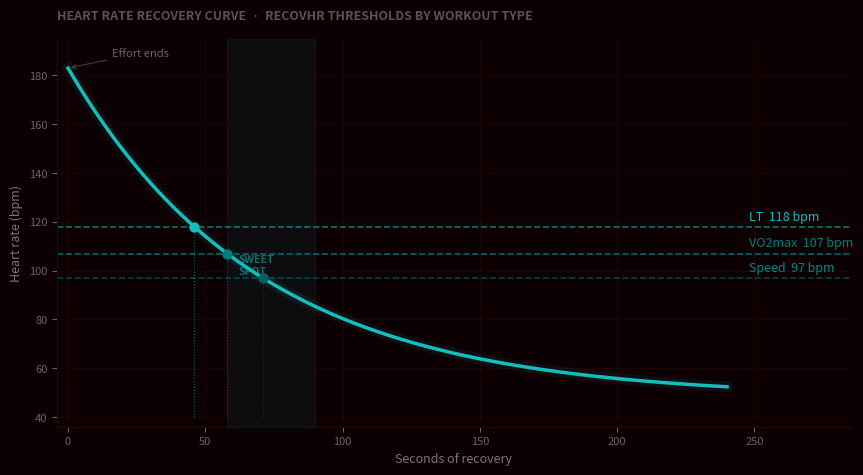
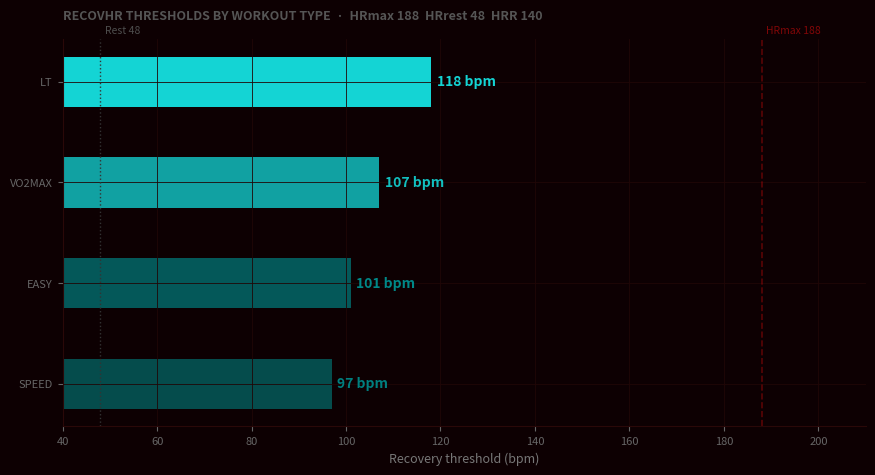
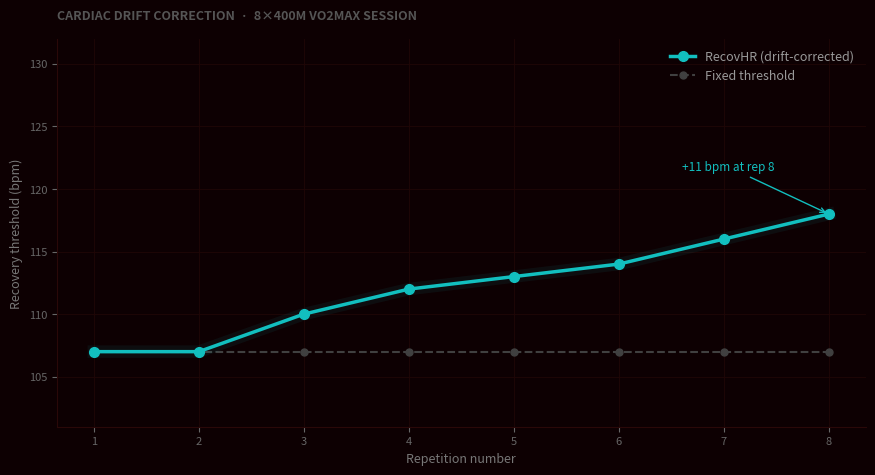
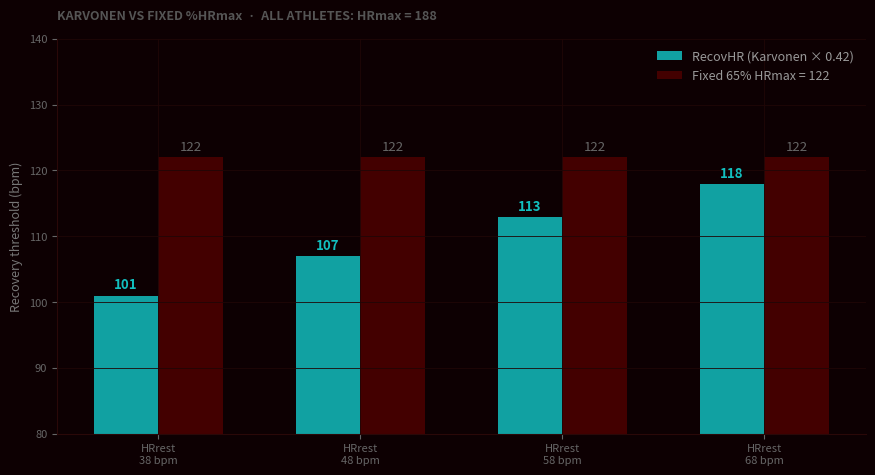
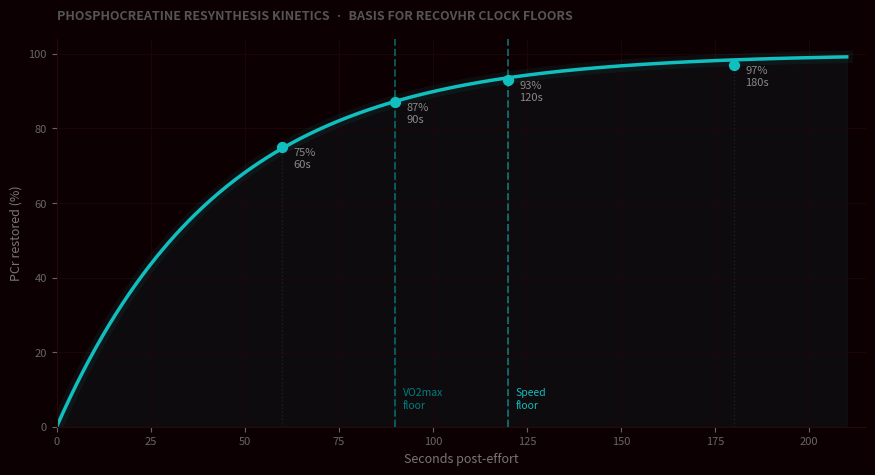

The script that saved these images, in order:
"""
RecovHR figure generation — dark telemetry aesthetic.
Teal/blue lines on black-bean backgrounds.

Requirements: pip install matplotlib numpy
Run from project root: python3 scripts/build_figures.py
"""

import numpy as np
import matplotlib.pyplot as plt
from matplotlib.ticker import MultipleLocator
import os

OUT = "figures"
os.makedirs(OUT, exist_ok=True)

# ── Palette ──────────────────────────────────────────────────────────────────
BG      = "#0d0002"       # near-black with red tint
BG2     = "#1a0404"       # slightly lighter panel bg
TEAL    = "#12BFBF"       # robin egg blue — primary data line
TEAL_D  = "#007F7F"       # deeper teal — secondary
RED     = "#CD0B0B"       # engineering red — warning / danger
DARK_R  = "#7A0000"       # barn red — reference lines
WHITE   = "#ffffff"
W60     = "#999999"  # not used in mpl directly
GRID    = "#1e0404"       # faint grid

def dark_style():
    plt.rcParams.update({
        "figure.facecolor":   BG,
        "axes.facecolor":     BG,
        "axes.edgecolor":     "#2a0808",
        "axes.labelcolor":    "#888888",
        "xtick.color":        "#666666",
        "ytick.color":        "#666666",
        "text.color":         WHITE,
        "grid.color":         "#200606",
        "grid.linewidth":     0.6,
        "axes.spines.top":    False,
        "axes.spines.right":  False,
        "axes.spines.left":   True,
        "axes.spines.bottom": True,
        "font.family":        "sans-serif",
        "axes.grid":          True,
    })

# Athlete profile
HR_MAX  = 188
HR_REST = 48
HRR     = HR_MAX - HR_REST   # 140

def karvonen(frac):
    return round(HRR * frac + HR_REST)


# ═══════════════════════════════════════════════════════════════════════════
# Fig 1 — Recovery curve
# ═══════════════════════════════════════════════════════════════════════════
def fig1_recovery_curve():
    dark_style()
    fig, ax = plt.subplots(figsize=(9, 5))
    fig.patch.set_facecolor(BG)

    t = np.linspace(0, 240, 600)
    HR_PEAK = 183
    TAU = 70
    hr = HR_REST + (HR_PEAK - HR_REST) * np.exp(-t / TAU)

    thr_vo2   = karvonen(0.42)   # 107
    thr_lt    = karvonen(0.50)   # 118
    thr_speed = karvonen(0.35)   # 97

    def t_cross(thr):
        return TAU * np.log((HR_PEAK - HR_REST) / (thr - HR_REST))

    tc_lt    = t_cross(thr_lt)
    tc_vo2   = t_cross(thr_vo2)
    tc_speed = t_cross(thr_speed)

    # Main HR curve
    ax.plot(t, hr, color=TEAL, lw=2.5, zorder=6)

    # Glow effect
    ax.plot(t, hr, color=TEAL, lw=8, alpha=0.08, zorder=5)

    # Threshold horizontals
    ax.axhline(thr_vo2,   color=TEAL_D,  lw=1.2, ls="--", alpha=0.8)
    ax.axhline(thr_lt,    color=TEAL,    lw=1.2, ls="--", alpha=0.6)
    ax.axhline(thr_speed, color="#005f5f", lw=1.2, ls="--", alpha=0.7)

    # Sweet spot shading (VO2max window)
    ax.axvspan(tc_vo2, tc_vo2 * 1.55, alpha=0.07, color=TEAL)

    # Crossing dots
    for tc, thr, col in [(tc_lt, thr_lt, TEAL), (tc_vo2, thr_vo2, TEAL_D), (tc_speed, thr_speed, "#005f5f")]:
        ax.scatter([tc], [thr], color=col, s=55, zorder=8, linewidths=0)
        ax.plot([tc, tc], [HR_REST - 8, thr], color=col, lw=0.8, ls=":", alpha=0.5)

    # Labels
    ax.text(248, thr_lt    + 1.5, f"LT  {thr_lt} bpm",    fontsize=9,  color=TEAL,    ha="left", va="bottom")
    ax.text(248, thr_vo2   + 1.5, f"VO2max  {thr_vo2} bpm", fontsize=9, color=TEAL_D,  ha="left", va="bottom")
    ax.text(248, thr_speed + 1.5, f"Speed  {thr_speed} bpm", fontsize=9, color="#008888", ha="left", va="bottom")

    ax.text(tc_vo2 + 4, (thr_vo2 + 97) / 2,
            "SWEET\nSPOT", fontsize=7.5, color=TEAL, alpha=0.55,
            ha="left", va="center", fontweight="bold", linespacing=1.3)

    ax.annotate("Effort ends", xy=(0, HR_PEAK),
                xytext=(16, HR_PEAK + 5), fontsize=8,
                color="#666666",
                arrowprops=dict(arrowstyle="->", color="#404040", lw=0.8))

    ax.set_xlim(-4, 285)
    ax.set_ylim(HR_REST - 12, HR_PEAK + 12)
    ax.set_xlabel("Seconds of recovery", fontsize=9, color="#777777")
    ax.set_ylabel("Heart rate (bpm)", fontsize=9, color="#777777")
    ax.set_title("HEART RATE RECOVERY CURVE  ·  RECOVHR THRESHOLDS BY WORKOUT TYPE",
                 fontsize=9, color="#555555", pad=14, loc="left", fontweight="bold")
    ax.tick_params(labelsize=8)

    fig.tight_layout(pad=1.6)
    path = f"{OUT}/fig1_recovery_curve.png"
    fig.savefig(path, dpi=160, bbox_inches="tight", facecolor=BG)
    plt.close(fig)
    print(f"  {path}")


# ═══════════════════════════════════════════════════════════════════════════
# Fig 2 — Workout type comparison
# ═══════════════════════════════════════════════════════════════════════════
def fig2_workout_comparison():
    dark_style()
    fig, ax = plt.subplots(figsize=(9, 5))
    fig.patch.set_facecolor(BG)

    types     = ["SPEED", "EASY", "VO2MAX", "LT"]
    fractions = [0.35,    0.38,   0.42,     0.50]
    thresholds= [karvonen(f) for f in fractions]
    colors    = [TEAL_D, "#008888", TEAL, "#14d4d4"]
    alphas    = [0.6, 0.65, 0.85, 1.0]

    bars = ax.barh(types, thresholds, height=0.5, color=colors, alpha=0.0)
    for bar, col, alpha in zip(bars, colors, alphas):
        bar.set_facecolor(col); bar.set_alpha(alpha)

    for bar, thresh, col in zip(bars, thresholds, colors):
        ax.text(thresh + 1.2, bar.get_y() + bar.get_height() / 2,
                f"{thresh} bpm", va="center", fontsize=10,
                color=col, fontweight="600")

    ax.axvline(HR_MAX, color=RED, lw=1.2, ls="--", alpha=0.4)
    ax.text(HR_MAX + 1, 3.48, f"HRmax {HR_MAX}", fontsize=7.5, color=RED, alpha=0.6)

    ax.axvline(HR_REST, color="#333333", lw=1, ls=":")
    ax.text(HR_REST + 1, 3.48, f"Rest {HR_REST}", fontsize=7.5, color="#4d4d4d")

    ax.set_xlim(HR_REST - 8, HR_MAX + 22)
    ax.set_xlabel("Recovery threshold (bpm)", fontsize=9, color="#777777")
    ax.set_title(f"RECOVHR THRESHOLDS BY WORKOUT TYPE  ·  HRmax {HR_MAX}  HRrest {HR_REST}  HRR {HRR}",
                 fontsize=9, color="#555555", pad=14, loc="left", fontweight="bold")
    ax.tick_params(labelsize=8)

    fig.tight_layout(pad=1.6)
    path = f"{OUT}/fig2_workout_comparison.png"
    fig.savefig(path, dpi=160, bbox_inches="tight", facecolor=BG)
    plt.close(fig)
    print(f"  {path}")


# ═══════════════════════════════════════════════════════════════════════════
# Fig 3 — Cardiac drift
# ═══════════════════════════════════════════════════════════════════════════
def fig3_cardiac_drift():
    dark_style()
    fig, ax = plt.subplots(figsize=(9, 5))
    fig.patch.set_facecolor(BG)

    reps = np.arange(1, 9)
    base = karvonen(0.42)
    corrected   = [base if r < 3 else round(base + (r - 1) * 1.5) for r in reps]
    uncorrected = [base] * len(reps)

    ax.plot(reps, corrected, color=TEAL, lw=2.5, marker="o", ms=7,
            label="RecovHR (drift-corrected)", zorder=6)
    ax.plot(reps, corrected, color=TEAL, lw=9, alpha=0.07, zorder=5)
    ax.plot(reps, uncorrected, color="#404040", lw=1.5,
            marker="o", ms=5, ls="--", label="Fixed threshold")

    gap = corrected[-1] - uncorrected[-1]
    ax.annotate(f"+{gap:.0f} bpm at rep 8",
                xy=(8, corrected[-1]), xytext=(6.6, corrected[-1] + 3.5),
                fontsize=8.5, color=TEAL,
                arrowprops=dict(arrowstyle="->", color=TEAL, lw=1.0))

    ax.set_xticks(reps)
    ax.set_xlabel("Repetition number", fontsize=9, color="#777777")
    ax.set_ylabel("Recovery threshold (bpm)", fontsize=9, color="#777777")
    ax.set_title("CARDIAC DRIFT CORRECTION  ·  8×400M VO2MAX SESSION",
                 fontsize=9, color="#555555", pad=14, loc="left", fontweight="bold")
    ax.legend(fontsize=9, frameon=False, labelcolor="#999999")
    ax.set_ylim(base - 6, corrected[-1] + 14)
    ax.tick_params(labelsize=8)

    fig.tight_layout(pad=1.6)
    path = f"{OUT}/fig3_cardiac_drift.png"
    fig.savefig(path, dpi=160, bbox_inches="tight", facecolor=BG)
    plt.close(fig)
    print(f"  {path}")


# ═══════════════════════════════════════════════════════════════════════════
# Fig 4 — Karvonen vs %HRmax
# ═══════════════════════════════════════════════════════════════════════════
def fig4_karvonen_vs_pct():
    dark_style()
    fig, ax = plt.subplots(figsize=(9, 5))
    fig.patch.set_facecolor(BG)

    hr_rests = [38, 48, 58, 68]
    frac = 0.42
    raw = round(0.65 * HR_MAX)
    kv  = [round((HR_MAX - r) * frac + r) for r in hr_rests]
    labels = [f"HRrest\n{r} bpm" for r in hr_rests]

    x = np.arange(len(hr_rests))
    w = 0.32

    b1 = ax.bar(x - w/2, kv,      width=w, color=TEAL,   alpha=0.85, label="RecovHR (Karvonen × 0.42)")
    b2 = ax.bar(x + w/2, [raw]*4, width=w, color=DARK_R, alpha=0.5,  label=f"Fixed 65% HRmax = {raw}")

    for bar, val in zip(b1, kv):
        ax.text(bar.get_x() + bar.get_width()/2, val + 1,
                str(val), ha="center", fontsize=9.5, color=TEAL, fontweight="600")
    for bar in b2:
        ax.text(bar.get_x() + bar.get_width()/2, raw + 1,
                str(raw), ha="center", fontsize=9.5, color="#666666")

    ax.set_xticks(x); ax.set_xticklabels(labels, fontsize=8.5)
    ax.set_ylabel("Recovery threshold (bpm)", fontsize=9, color="#777777")
    ax.set_title(f"KARVONEN VS FIXED %HRmax  ·  ALL ATHLETES: HRmax = {HR_MAX}",
                 fontsize=9, color="#555555", pad=14, loc="left", fontweight="bold")
    ax.legend(fontsize=9, frameon=False, labelcolor="#999999")
    ax.set_ylim(80, 140)
    ax.tick_params(labelsize=8)

    fig.tight_layout(pad=1.6)
    path = f"{OUT}/fig4_karvonen_vs_pct.png"
    fig.savefig(path, dpi=160, bbox_inches="tight", facecolor=BG)
    plt.close(fig)
    print(f"  {path}")


# ═══════════════════════════════════════════════════════════════════════════
# Fig 5 — PCr kinetics
# ═══════════════════════════════════════════════════════════════════════════
def fig5_pcr_kinetics():
    dark_style()
    fig, ax = plt.subplots(figsize=(9, 5))
    fig.patch.set_facecolor(BG)

    t = np.linspace(0, 210, 600)
    TAU_PCR = 43.7
    pcr = (1 - np.exp(-t / TAU_PCR)) * 100

    ax.fill_between(t, pcr, alpha=0.06, color=TEAL)
    ax.plot(t, pcr, color=TEAL, lw=2.5)
    ax.plot(t, pcr, color=TEAL, lw=9, alpha=0.07)

    milestones = [(60, 75), (90, 87), (120, 93), (180, 97)]
    for t_m, pct in milestones:
        ax.plot([t_m, t_m], [0, pct], color="#1f1f1f", lw=1, ls=":")
        ax.scatter([t_m], [pct], color=TEAL, s=50, zorder=6)
        ax.text(t_m + 3, pct - 5.5, f"{pct}%\n{t_m}s",
                fontsize=8, color="#8a8a8a", linespacing=1.3)

    ax.axvline(90,  color=TEAL_D, lw=1.4, ls="--", alpha=0.7)
    ax.axvline(120, color=TEAL,   lw=1.4, ls="--", alpha=0.5)
    ax.text(92,  5, "VO2max\nfloor", fontsize=7.5, color=TEAL_D, linespacing=1.3)
    ax.text(122, 5, "Speed\nfloor",  fontsize=7.5, color=TEAL,   linespacing=1.3)

    ax.set_xlim(0, 215)
    ax.set_ylim(0, 104)
    ax.set_xlabel("Seconds post-effort", fontsize=9, color="#777777")
    ax.set_ylabel("PCr restored (%)", fontsize=9, color="#777777")
    ax.set_title("PHOSPHOCREATINE RESYNTHESIS KINETICS  ·  BASIS FOR RECOVHR CLOCK FLOORS",
                 fontsize=9, color="#555555", pad=14, loc="left", fontweight="bold")
    ax.tick_params(labelsize=8)

    fig.tight_layout(pad=1.6)
    path = f"{OUT}/fig5_pcr_kinetics.png"
    fig.savefig(path, dpi=160, bbox_inches="tight", facecolor=BG)
    plt.close(fig)
    print(f"  {path}")


if __name__ == "__main__":
    print("Building RecovHR figures (dark telemetry mode)...")
    fig1_recovery_curve()
    fig2_workout_comparison()
    fig3_cardiac_drift()
    fig4_karvonen_vs_pct()
    fig5_pcr_kinetics()
    print("Done.")
